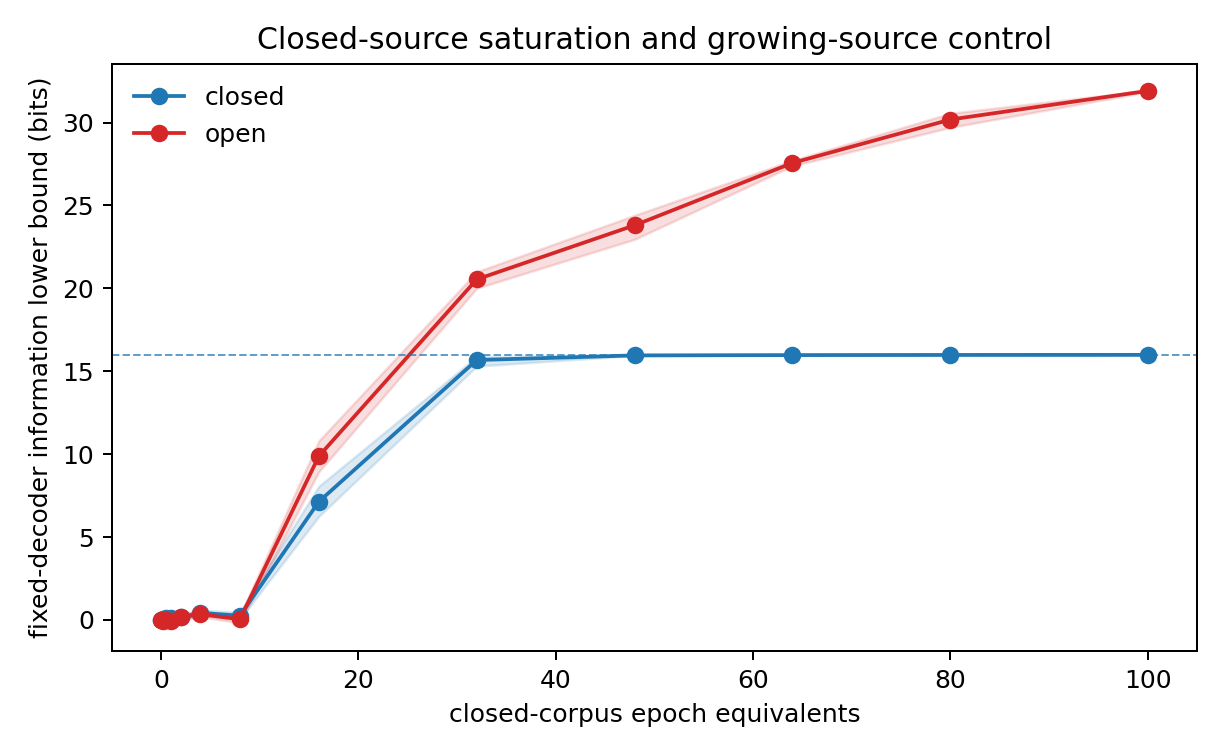

The data file committed next to this chart (first rows):
condition, step, epoch_equivalent, available_source_bits, direct_information_lower_bound_bits, direct_information_ci_low, direct_information_ci_high, direct_decoder_accuracy, crossfit_information_lower_bound_bits, code_loss_nats
closed, 0, 0.0, 16, -0.00381, -0.03167, 0.02686, 0.5049, -0.03182, 3.632
closed, 1, 0.25, 16, 0.06817, -0.1402, 0.2721, 0.5483, 0.1392, 3.153
closed, 2, 0.5, 16, 0.09382, -0.1289, 0.3012, 0.5615, 0.1872, 2.908
closed, 4, 1.0, 16, 0.09406, -0.1167, 0.2975, 0.5625, 0.1959, 2.618
closed, 8, 2.0, 16, 0.1661, -0.01818, 0.3709, 0.5693, 0.2658, 2
closed, 16, 4.0, 16, 0.4253, 0.2776, 0.5847, 0.5835, 0.4065, 1.172
closed, 32, 8.0, 16, 0.2526, 0.05554, 0.4623, 0.5806, 0.3673, 0.7673
closed, 64, 16.0, 16, 7.133, 6.248, 8.066, 0.8364, 6.024, 0.4635
closed, 128, 32.0, 16, 15.67, 15.31, 15.88, 0.9966, 11.99, 0.02328
closed, 192, 48.0, 16, 15.96, 15.95, 15.96, 1.0, 12.2, 0.006277
closed, 256, 64.0, 16, 15.97, 15.97, 15.98, 1.0, 12.15, 0.004028
closed, 320, 80.0, 16, 15.98, 15.98, 15.98, 1.0, 12.24, 0.002764
closed, 400, 100.0, 16, 15.99, 15.99, 15.99, 1.0, 12.18, 0.001999
open, 0, 0.0, 16, -0.00381, -0.03344, 0.02494, 0.5049, -0.03182, 3.632
open, 1, 0.25, 16, -0.03957, -0.2209, 0.1537, 0.5591, 0.1067, 3.188
open, 2, 0.5, 16, 0.01312, -0.186, 0.2017, 0.5518, 0.1864, 2.939
open, 4, 1.0, 16, -0.05416, -0.2706, 0.1651, 0.5586, 0.2246, 2.593
open, 8, 2.0, 16, 0.1496, -0.02352, 0.3361, 0.5703, 0.2949, 2.004
open, 16, 4.0, 16, 0.3432, 0.1869, 0.5094, 0.5879, 0.4335, 1.183
open, 32, 8.0, 17, 0.03727, -0.1745, 0.2561, 0.5625, 0.3437, 0.7796
open, 64, 16.0, 19, 9.878, 8.939, 10.81, 0.884, 9.574, 0.4044
open, 128, 32.0, 22, 20.54, 20.01, 21, 0.9883, 16.87, 0.0647
open, 192, 48.0, 25, 23.8, 22.96, 24.41, 0.9938, 21.23, 0.04282
open, 256, 64.0, 28, 27.56, 27.39, 27.72, 0.9989, 25.68, 0.02171
open, 320, 80.0, 31, 30.18, 29.71, 30.56, 0.9942, 29.72, 0.03029
open, 400, 100.0, 32, 31.91, 31.86, 31.95, 0.9998, 32, 0.004065
